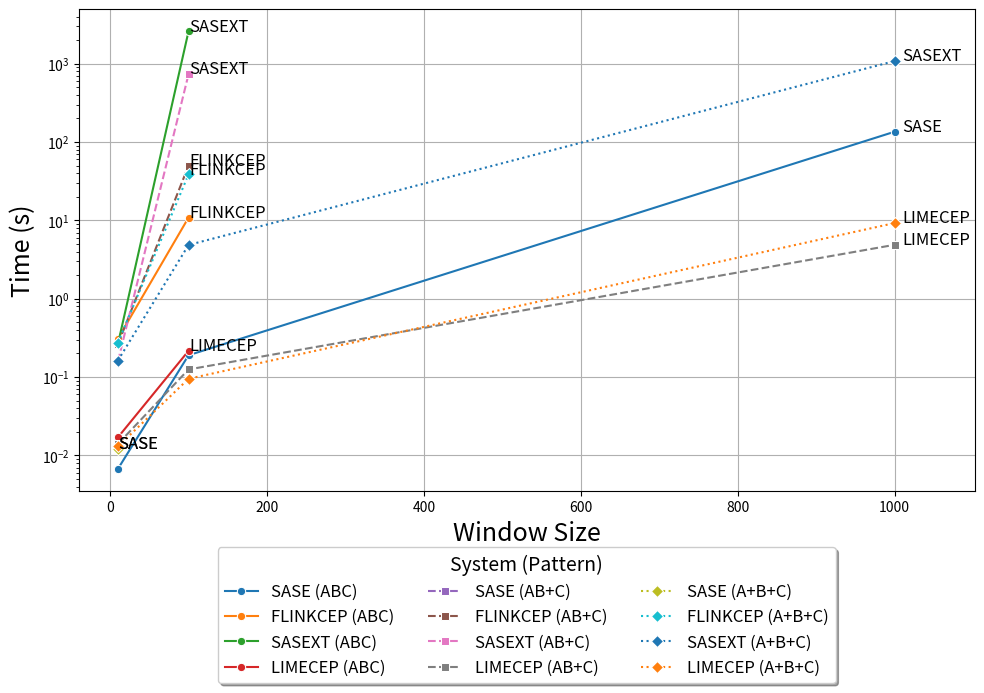

Write Python code to recreate this figure.
import matplotlib.pyplot as plt
import seaborn as sns
import pandas as pd

# Manual list of systems and window sizes
systems = ['SASE', 'FLINKCEP', 'SASEXT', 'LIMECEP']
windows = [10, 100, 1000]
pattern_markers = {
    'ABC': 'o',  # circle
    'AB+C': 's',  # square
    'A+B+C': 'D',  # diamond
}
pattern_styles = {
    'ABC': 'solid',  # solid line
    'AB+C': 'dashed',  # dashed line
    'A+B+C': 'dotted'  # dotted line
}

base_colors = {
    "SASE": sns.color_palette("deep")[1],     # blue
    "SASEXT": sns.color_palette("deep")[0],   # orange
    "FLINKCEP": sns.color_palette("deep")[3], # red
    "LIMECEP": sns.color_palette("deep")[2] # green
}

# Patterns
patterns = ['ABC', 'AB+C', 'A+B+C']

lat = {
    'ABC': {
        10: {'SASE': 6731394, 'FLINKCEP': 309000000, 'SASEXT': 264506254, 'LIMECEP': 17000000},
        100: {'SASE': 189824799, 'FLINKCEP': 10857000000, 'SASEXT': 2592020596050, 'LIMECEP': 216000000},
        1000: {'SASE': 135407319074, 'FLINKCEP': None, 'SASEXT': None, 'LIMECEP': None}
    },
    'AB+C': {
        10: {'SASE': 12210719, 'FLINKCEP': 263000000, 'SASEXT': 158552031, 'LIMECEP': 14000000},
        100: {'SASE': None, 'FLINKCEP': 49925000000, 'SASEXT': 733634822875, 'LIMECEP': 125000000},
        1000: {'SASE': None, 'FLINKCEP': None, 'SASEXT': None, 'LIMECEP': 4875000000}
    },
    'A+B+C': {
        10: {'SASE': 12210719, 'FLINKCEP': 275000000, 'SASEXT': 162439986, 'LIMECEP': 13000000},
        100: {'SASE': None, 'FLINKCEP': 38606000000, 'SASEXT': 4854740748, 'LIMECEP': 95000000},
        1000: {'SASE': None, 'FLINKCEP': None, 'SASEXT': 1080837573801, 'LIMECEP': 9238000000}
    }
}



def plot_metric_line(metric_dict, title, ylabel, logscale=False):
    rows = []
    for pattern in patterns:
        for window in windows:
            for system in systems:
                value = metric_dict.get(pattern, {}).get(window, {}).get(system, None)
                if value is not None:
                    value_sec = value / 1000000000
                    rows.append({
                        'Pattern': pattern,
                        'Window': window,
                        'System': system,
                        'Value': value_sec
                    })

    df = pd.DataFrame(rows)

    fig = plt.figure(figsize=(10, 6))
    ax = fig.add_subplot(111)

    for pattern in patterns:
        for system in systems:
            df_line = df[(df['Pattern'] == pattern) & (df['System'] == system)]
            if not df_line.empty:
                sns.lineplot(
                    ax=ax,
                    data=df_line,
                    x="Window", y="Value",
                    label=f"{system} ({pattern})",
                    linestyle=pattern_styles.get(pattern, 'solid'),
                    marker=pattern_markers.get(pattern, 'o')
                )
                last = df_line.sort_values("Window").iloc[-1]
                ax.text(last["Window"] * 1.01, last["Value"] * 1.01, f"{system}", fontsize=12)

    if logscale:
        ax.set_yscale("log")

    ax.grid(True)
    ax.set_title(title)
    ax.set_xlabel("Window Size", fontsize=18)
    ax.set_ylabel(ylabel, fontsize=18)

    box = ax.get_position()
    ax.set_position([box.x0, box.y0 + box.height * 0.2,
                     box.width, box.height * 0.8])

    ax.set_xlim(right=ax.get_xlim()[1] * 1.05)

    legend = ax.legend(
        loc='upper center',
        bbox_to_anchor=(0.5, -0.1),
        ncol=3,
        fontsize=12,
        title="System (Pattern)",
        title_fontsize=14,
        fancybox=True,
        shadow=True
    )

    plt.tight_layout()
    # plt.show()
    fig.savefig(
        f"exp4-stam.png",
        bbox_extra_artists=(legend,),
        bbox_inches='tight'
    )


# === Call the plots ===
plot_metric_line(lat, "", "Time (s)", logscale=True)
